Labelled photos from "data_synthetic", an image-classification folder in BG-traveling/RPS-Project-V2. The possible labels are: paper, rock, scissors.

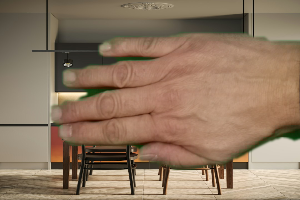
Label: paper

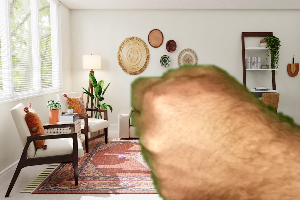
Label: rock

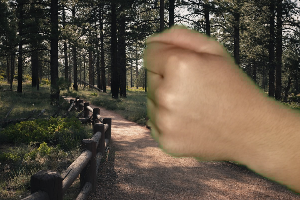
Label: rock

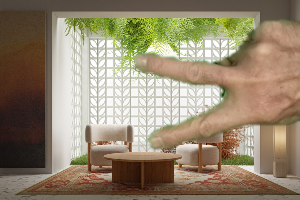
Label: scissors

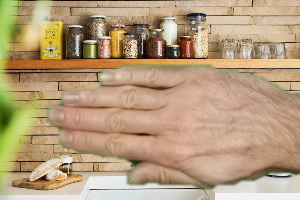
Label: paper

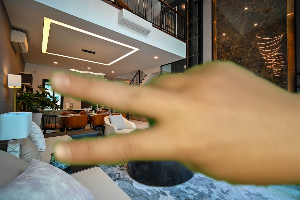
Label: scissors
